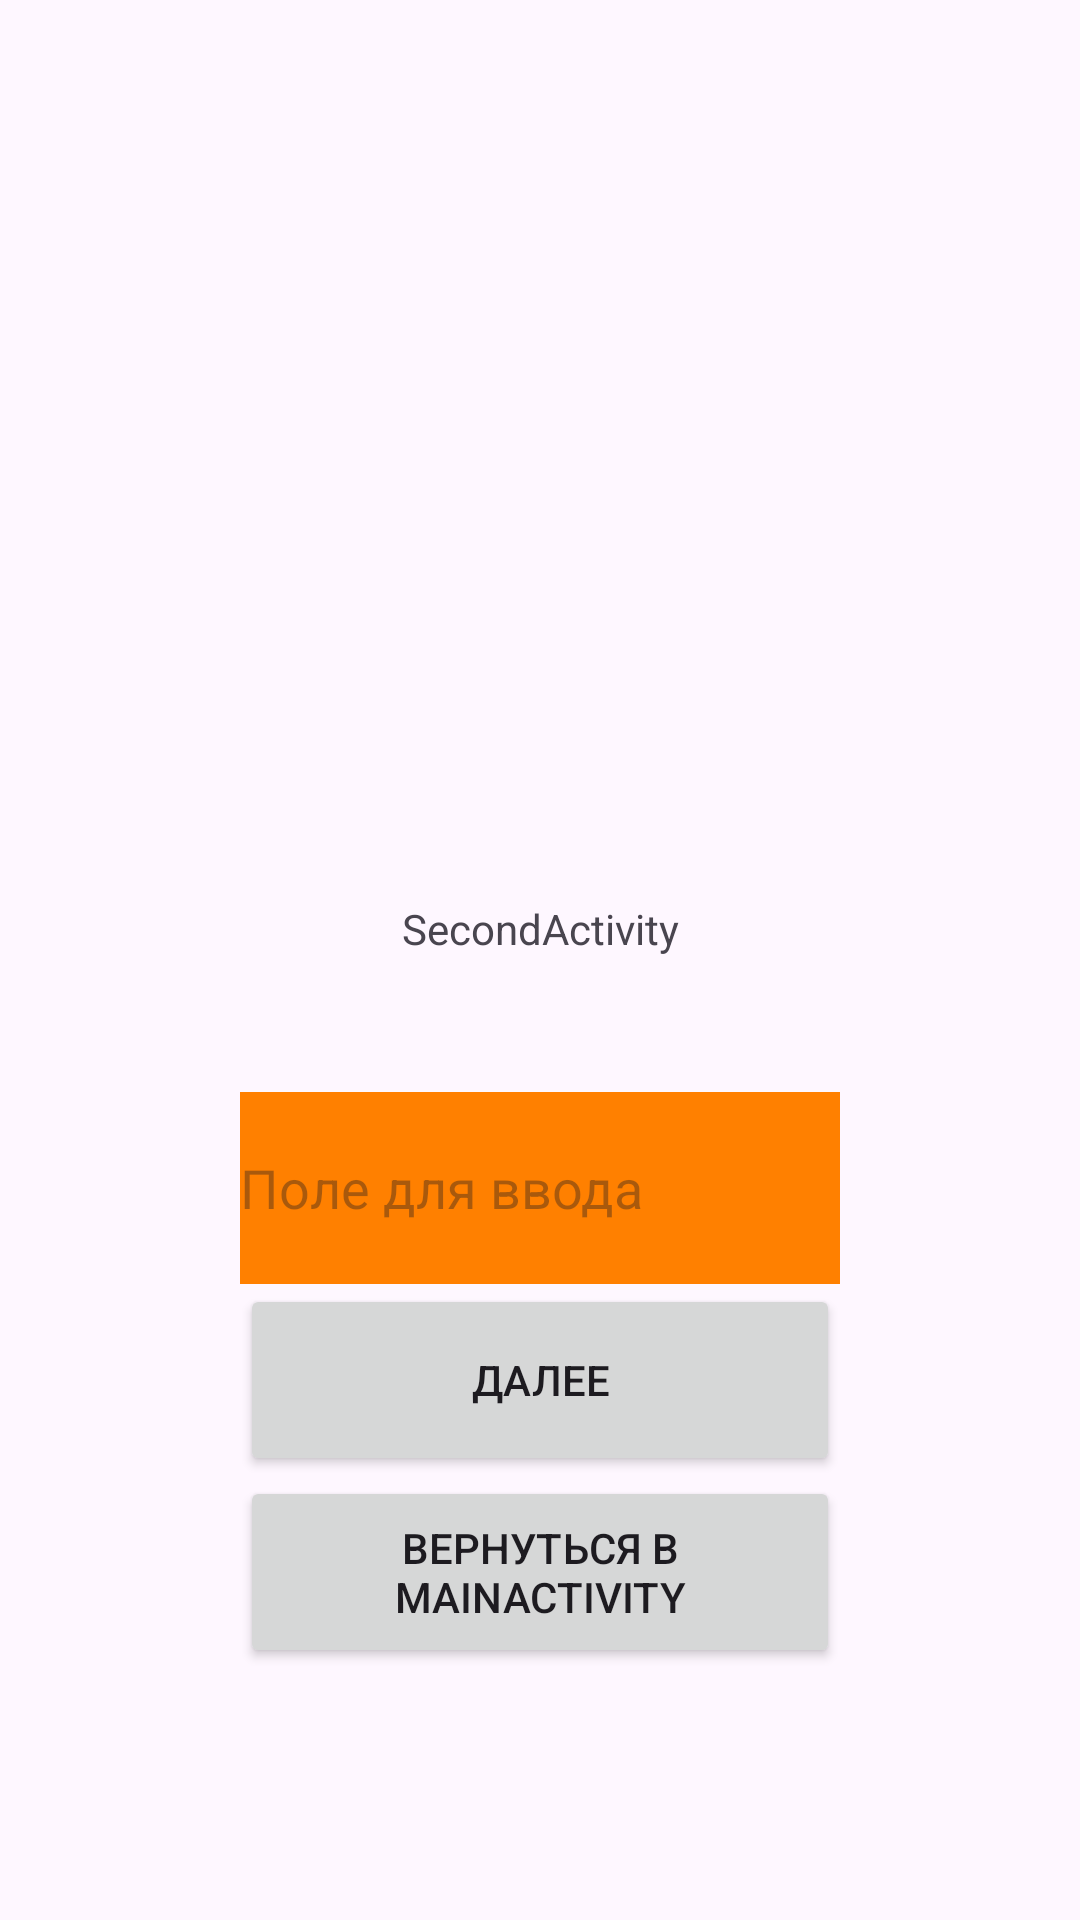

Android layout source for this screen:
<!-- AndroidManifest.xml: application theme Theme.MyApplication11 -->
<!-- res/layout/activity_second.xml -->
<?xml version="1.0" encoding="utf-8"?>
<androidx.constraintlayout.widget.ConstraintLayout xmlns:android="http://schemas.android.com/apk/res/android"
    xmlns:app="http://schemas.android.com/apk/res-auto"
    xmlns:tools="http://schemas.android.com/tools"
    android:layout_width="match_parent"
    android:layout_height="match_parent"
    tools:context=".fragments.FirstFragment">

    <ImageView
        android:id="@+id/imageView"
        android:layout_width="145dp"
        android:layout_height="170dp"
        android:layout_marginTop="110dp"
        app:layout_constraintBottom_toTopOf="@id/TextView"
        app:layout_constraintEnd_toEndOf="parent"
        app:layout_constraintStart_toStartOf="parent"
        app:layout_constraintTop_toTopOf="parent"
        app:srcCompat="@drawable/baseline_edit_24"
        android:contentDescription="@string/todo" />

    <TextView
        android:id="@+id/TextView"
        android:layout_width="wrap_content"
        android:layout_height="wrap_content"
        android:layout_marginTop="300dp"
        android:text="@string/secondactivity"
        app:layout_constraintEnd_toEndOf="parent"
        app:layout_constraintStart_toStartOf="parent"
        app:layout_constraintTop_toTopOf="parent"
        app:layout_constraintTop_toBottomOf="@id/imageView"/>

    <LinearLayout
        android:id="@+id/linearLayout"
        android:layout_width="200dp"
        android:layout_height="200dp"
        android:layout_marginTop="64dp"
        android:orientation="vertical"
        app:layout_constraintEnd_toEndOf="parent"
        app:layout_constraintHorizontal_bias="0.5"
        app:layout_constraintStart_toStartOf="parent"
        app:layout_constraintTop_toTopOf="@id/TextView">
        <EditText
            android:layout_width="match_parent"
            android:layout_height="64dp"
            android:background="@color/orange"
            android:hint="@string/input_field"
            android:inputType="text"
            android:autofillHints="text" />
        <Button
            android:id="@+id/button"
            android:layout_width="match_parent"
            android:layout_height="64dp"
            android:text="@string/next_button"
            app:layout_constraintStart_toStartOf="parent" />

        <Button
            android:id="@+id/button2"
            android:layout_width="match_parent"
            android:layout_height="64dp"
            android:text="@string/mainactivity"
            app:layout_constraintEnd_toEndOf="parent"
            android:onClick="onClick1"/>
    </LinearLayout>


</androidx.constraintlayout.widget.ConstraintLayout>
<!-- resources referenced by this layout -->
<resources>
  <color name="orange">#FF8000</color>
  <string name="input_field">Поле для ввода</string>
  <string name="mainactivity">Вернуться в MainActivity</string>
  <string name="next_button">Далее</string>
  <string name="secondactivity">SecondActivity</string>
  <string name="todo">TODO</string>
  <style name="Theme.MyApplication11" parent="Base.Theme.MyApplication11" />
  <style name="Base.Theme.MyApplication11" parent="Theme.Material3.DayNight.NoActionBar">
          
          
      </style>
</resources>
